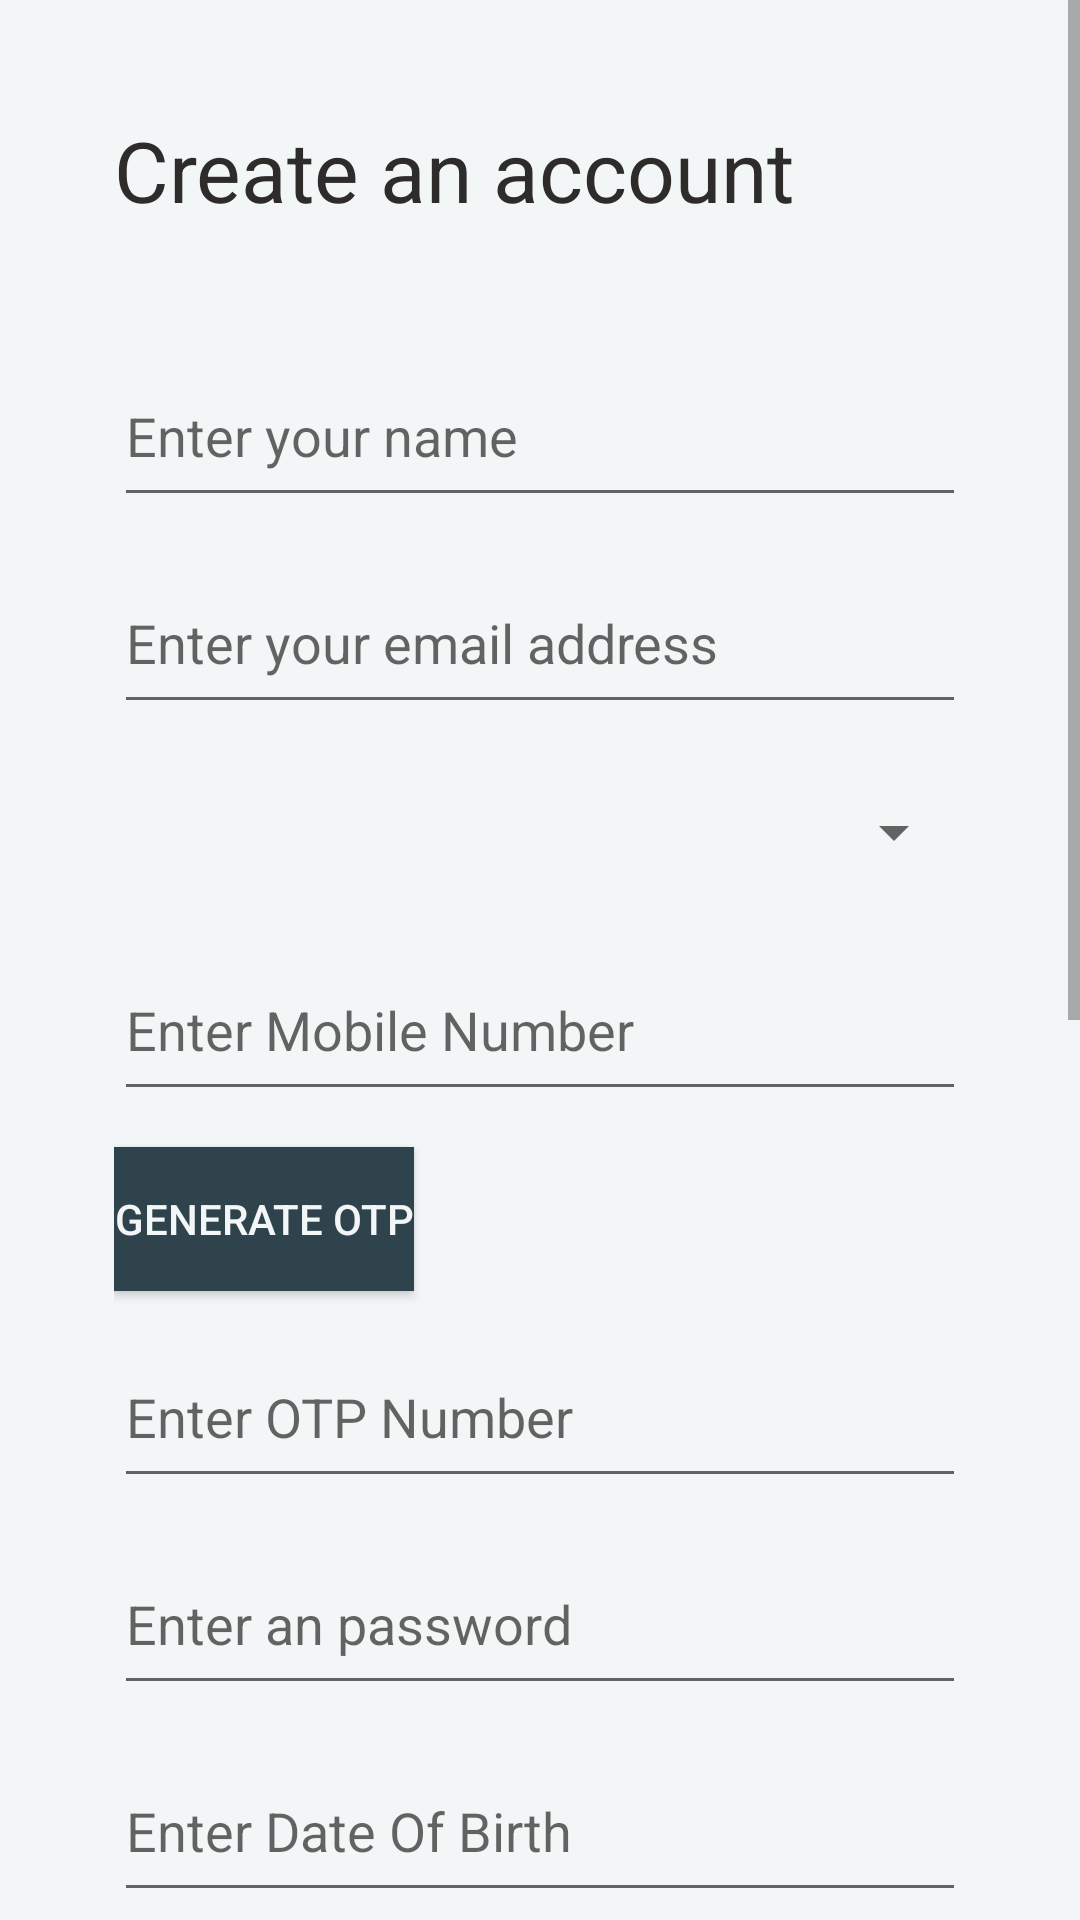

Layout XML and referenced resources for this Android screen:
<!-- AndroidManifest.xml: application theme Theme.ProfessorGeek -->
<!-- res/layout/activity_signup.xml -->
<?xml version="1.0" encoding="utf-8"?>
<ScrollView xmlns:android="http://schemas.android.com/apk/res/android"
    xmlns:app="http://schemas.android.com/apk/res-auto"
    xmlns:tools="http://schemas.android.com/tools"
    android:layout_width="match_parent"
    android:layout_height="match_parent"
    android:background="@color/buttontxtcol">

    <RelativeLayout
        android:layout_width="match_parent"
        android:layout_height="500dp"
        android:layout_margin="8dp"
        android:padding="30dp">

        <TextView
            android:id="@+id/textView"
            android:layout_width="328dp"
            android:layout_height="wrap_content"
            android:text="@string/signup"
            android:textColor="#2E2B2B"
            android:textSize="28sp"/>

        <EditText
            android:id="@+id/name"
            android:layout_width="286dp"
            android:layout_height="57dp"
            android:layout_below="@+id/textView"
            android:layout_alignTop="@+id/name"
            android:autofillHints="no"
            android:layout_marginTop="20dp"
            android:ems="10"
            android:hint="@string/enter_full_name"
            android:inputType="textPersonName"
            android:textColor="@color/black"
            tools:ignore="NotSibling"/>

        <EditText
            android:id="@+id/phonenumber"
            android:layout_width="286dp"
            android:layout_height="57dp"
            android:layout_below="@+id/spinner"
            android:ems="10"
            android:hint="@string/phone"
            android:importantForAutofill="no"
            android:inputType="phone" />

        <Button
            android:id="@+id/btnRegister"
            android:layout_width="wrap_content"
            android:layout_height="wrap_content"
            android:layout_below="@+id/terms"
            android:background="@color/button"
            android:layout_marginTop="18dp"
            android:text="@string/registration"
            android:textColor="@color/buttontxtcol" />

        <Button
            android:id="@+id/generateotp"
            android:layout_width="wrap_content"
            android:layout_height="wrap_content"
            android:background="#2E434C"
            android:layout_marginTop="12dp"
            android:textColor="@color/buttontxtcol"
            android:text="@string/generate_otp"
            android:layout_below="@+id/phonenumber" />

        <EditText
            android:id="@+id/otp"
            android:layout_width="286dp"
            android:layout_height="57dp"
            android:layout_marginTop="12dp"
            android:layout_below="@+id/generateotp"
            android:hint="@string/otp"
            android:importantForAutofill="no"
            android:inputType="phone" />

        <EditText
            android:id="@+id/password"
            android:layout_width="286dp"
            android:layout_height="57dp"
            android:hint="@string/passinput"
            android:layout_marginTop="12dp"
            android:layout_below="@+id/otp"
            android:inputType="textPassword"
            tools:ignore="Autofill" />

        <EditText
            android:id="@+id/DOB"
            android:layout_width="286dp"
            android:layout_height="57dp"
            android:hint="@string/DOB"
            android:layout_marginTop="12dp"
            android:layout_below="@+id/password"
            android:inputType="textPassword"
            tools:ignore="Autofill" />

        <EditText
            android:id="@+id/email"
            android:layout_width="286dp"
            android:layout_height="57dp"
            android:hint="@string/email"
            android:layout_marginTop="12dp"
            android:layout_below="@+id/name"
            android:inputType="textEmailAddress"
            tools:ignore="Autofill" />

        <Spinner
            android:id="@+id/spinner"
            android:layout_width="286dp"
            android:layout_height="48dp"
            android:layout_marginTop="12dp"
            android:layout_marginBottom="12dp"
            android:layout_below="@+id/email"
            android:contentDescription="@string/sex"
            android:spinnerMode="dropdown"
            android:text="@string/sex" />

        <CheckBox
            android:id="@+id/terms"
            android:layout_width="286dp"
            android:layout_height="wrap_content"
            android:text="@string/terms"
            android:layout_marginTop="25dp"
            android:layout_below="@id/DOB"/>

        <ImageView
            android:id="@+id/image"
            android:layout_width="286dp"
            android:layout_height="286dp"
            android:layout_marginTop="20dp"
            android:layout_below="@+id/btnRegister"
            android:contentDescription="@string/profileimage" />

        <Button
            android:id="@+id/btnselect"
            android:layout_width="wrap_content"
            android:layout_height="wrap_content"
            android:layout_below="@id/image"
            android:layout_marginTop="12dp"
            android:text="@string/selectimg"/>

        <Button
            android:id="@+id/btnupload"
            android:layout_width="wrap_content"
            android:layout_height="wrap_content"
            android:layout_below="@id/btnselect"
            android:text="@string/uploadimg"/>
    </RelativeLayout>
</ScrollView>
<!-- resources referenced by this layout -->
<resources>
  <color name="black">#FF000000</color>
  <color name="button">#2E434C</color>
  <color name="buttontxtcol">#F3F6F6</color>
  <string name="DOB">Enter Date Of Birth</string>
  <string name="email">Enter your email address</string>
  <string name="enter_full_name">Enter your name</string>
  <string name="generate_otp">Generate OTP</string>
  <string name="otp">Enter OTP Number</string>
  <string name="passinput">Enter an password</string>
  <string name="phone">Enter Mobile Number</string>
  <string name="profileimage">profileimage</string>
  <string name="registration">Sign Up</string>
  <string name="selectimg">select an image</string>
  <string name="sex"> Choose Gender</string>
  <string name="signup">Create an account</string>
  <string name="terms">I agree the terms and conditions</string>
  <string name="uploadimg">upload an image</string>
  <style name="Theme.ProfessorGeek" parent="Theme.AppCompat.DayNight.DarkActionBar">
          
          <item name="colorPrimary">@color/purple_500</item>
          <item name="colorPrimaryVariant">@color/purple_700</item>
          <item name="colorOnPrimary">@color/white</item>
          
          <item name="colorSecondary">@color/teal_200</item>
          <item name="colorSecondaryVariant">@color/teal_700</item>
          <item name="colorOnSecondary">@color/black</item>
          
          <item name="android:statusBarColor">?attr/colorPrimaryVariant</item>
          
      </style>
  <color name="purple_500">#FF6200EE</color>
  <color name="purple_700">#FF3700B3</color>
  <color name="white">#FFFFFFFF</color>
  <color name="teal_200">#FF03DAC5</color>
  <color name="teal_700">#FF018786</color>
</resources>
